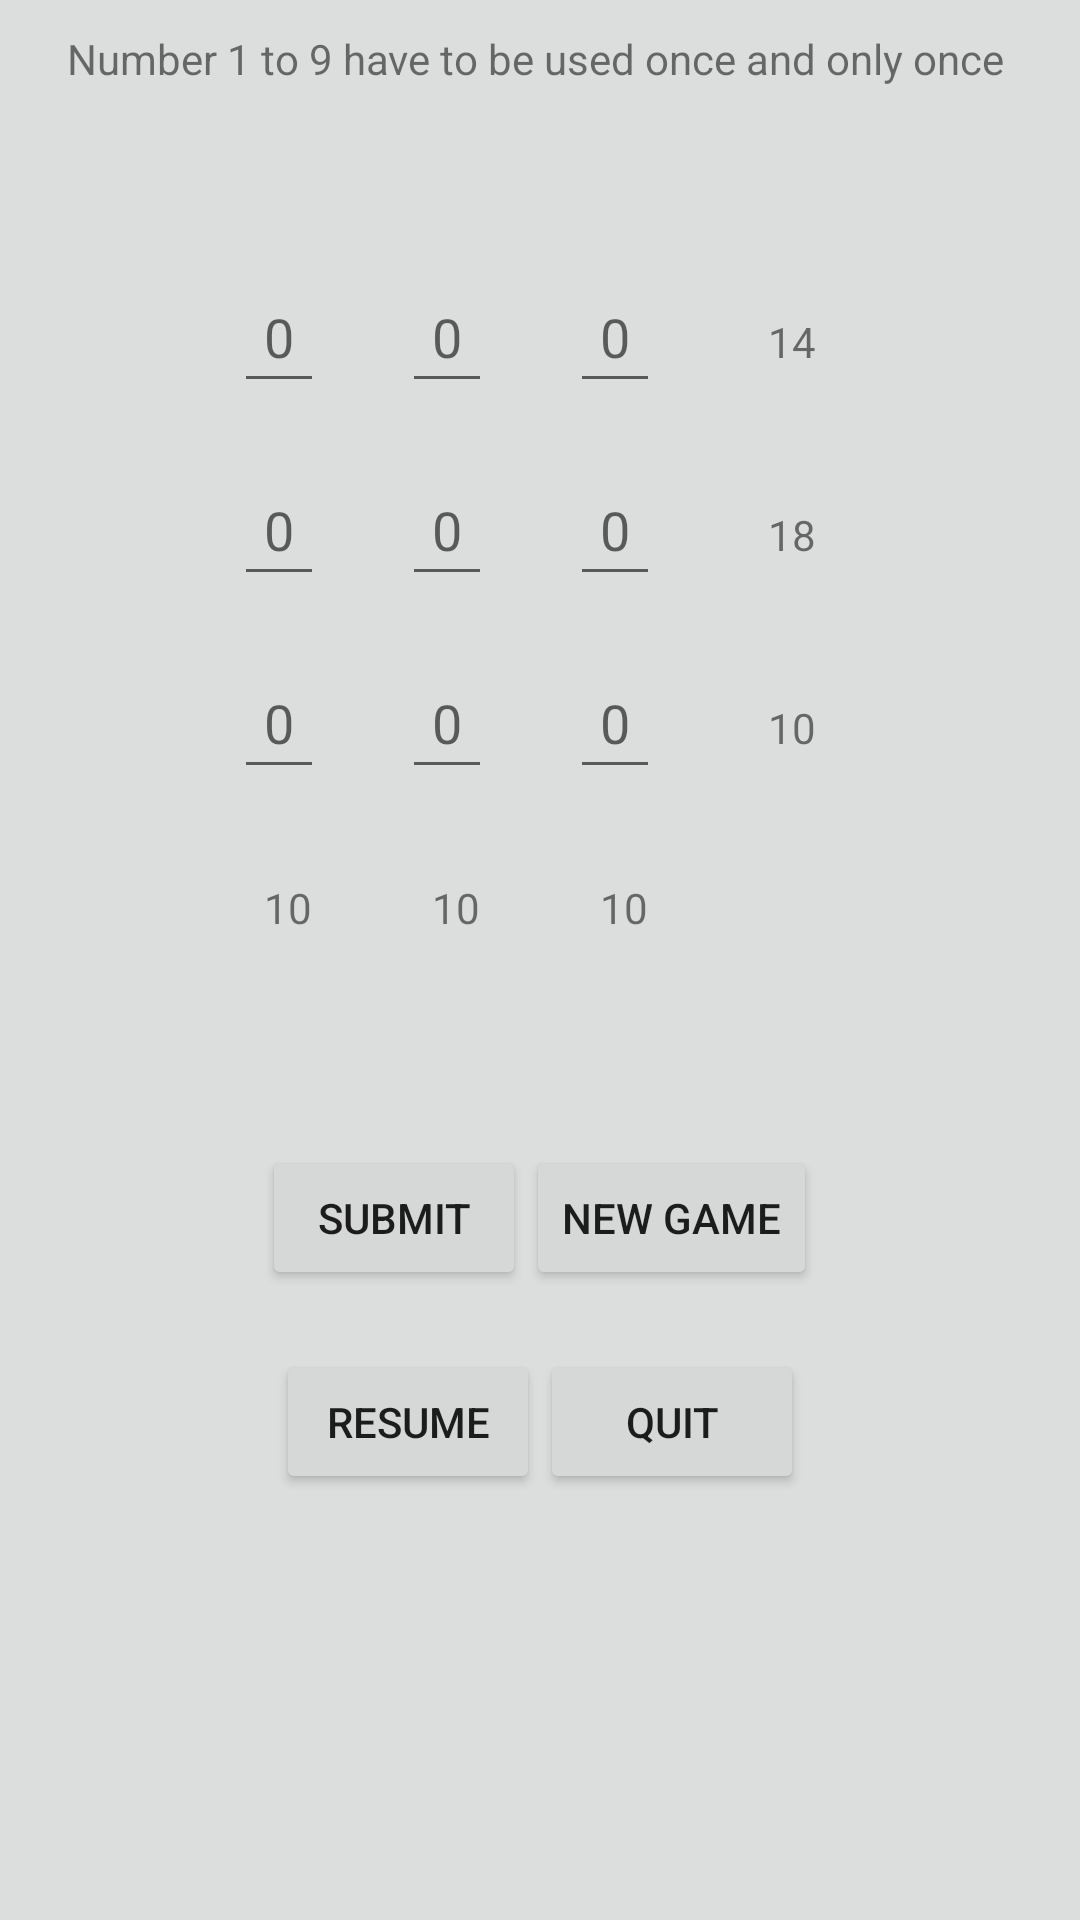

Write the Android layout XML for this screen, with the resource values it uses.
<!-- AndroidManifest.xml: application theme Theme.MagicTriangle -->
<!-- res/layout/activity_main.xml -->
<?xml version="1.0" encoding="utf-8"?>
<LinearLayout xmlns:android="http://schemas.android.com/apk/res/android"
    xmlns:app="http://schemas.android.com/apk/res-auto"
    xmlns:tools="http://schemas.android.com/tools"
    android:layout_width="match_parent" android:layout_height="match_parent"
    tools:context=".MainActivity" android:orientation="vertical"
    android:background="@color/my_background_color" >

    <TextView
        android:layout_width="match_parent" android:layout_height="20dp"
        android:layout_margin="10dp" android:textAlignment="center"
        android:text="Number 1 to 9 have to be used once and only once " />
    
    <GridLayout
        android:layout_margin="20dp" android:padding="20dp" android:layout_gravity="center"
        android:layout_width="wrap_content" android:layout_height="wrap_content"
        android:columnCount="4">

        
        <EditText
            android:id="@+id/e11"
            android:layout_height="wrap_content" android:layout_width="wrap_content"
            android:layout_margin="10dp" android:padding="10dp"
            android:inputType="number" android:maxLength="1" android:hint="0" />

        <EditText
            android:id="@+id/e12"
            android:layout_height="wrap_content" android:layout_width="wrap_content"
            android:layout_margin="10dp" android:padding="10dp"
            android:inputType="number" android:maxLength="1" android:hint="0" />

        <EditText
            android:id="@+id/e13"
            android:layout_height="wrap_content" android:layout_width="wrap_content"
            android:layout_margin="10dp" android:padding="10dp"
            android:inputType="number" android:maxLength="1" android:hint="0" />

        <TextView
            android:id="@+id/sum1"
            android:layout_height="wrap_content" android:layout_width="wrap_content"
            android:layout_margin="10dp" android:padding="10dp" android:text="14" />

        
        <EditText
            android:id="@+id/e21"
            android:layout_height="wrap_content" android:layout_width="wrap_content"
            android:layout_margin="10dp" android:padding="10dp"
            android:inputType="number" android:maxLength="1" android:hint="0" />

        <EditText
            android:id="@+id/e22"
            android:layout_height="wrap_content" android:layout_width="wrap_content"
            android:layout_margin="10dp" android:padding="10dp"
            android:inputType="number" android:maxLength="1" android:hint="0" />

        <EditText
            android:id="@+id/e23"
            android:layout_height="wrap_content" android:layout_width="wrap_content"
            android:layout_margin="10dp" android:padding="10dp"
            android:inputType="number" android:maxLength="1" android:hint="0" />

        <TextView
            android:id="@+id/sum2"
            android:layout_height="wrap_content" android:layout_width="wrap_content"
            android:layout_margin="10dp" android:padding="10dp" android:text="18" />

        
        <EditText
            android:id="@+id/e31"
            android:layout_height="wrap_content" android:layout_width="wrap_content"
            android:layout_margin="10dp" android:padding="10dp"
            android:inputType="number" android:maxLength="1" android:hint="0" />

        <EditText
            android:id="@+id/e32"
            android:layout_height="wrap_content" android:layout_width="wrap_content"
            android:layout_margin="10dp" android:padding="10dp"
            android:inputType="number" android:maxLength="1" android:hint="0" />

        <EditText
            android:id="@+id/e33"
            android:layout_height="wrap_content" android:layout_width="wrap_content"
            android:layout_margin="10dp" android:padding="10dp"
            android:inputType="number" android:maxLength="1" android:hint="0" />

        <TextView
            android:id="@+id/sum3"
            android:layout_height="wrap_content" android:layout_width="wrap_content"
            android:layout_margin="10dp" android:padding="10dp" android:text="10" />

        
        <TextView
            android:id="@+id/sum4"
            android:layout_height="wrap_content" android:layout_width="wrap_content"
            android:layout_margin="10dp" android:padding="10dp" android:text="10" />

        <TextView
            android:id="@+id/sum5"
            android:layout_height="wrap_content" android:layout_width="wrap_content"
            android:layout_margin="10dp" android:padding="10dp" android:text="10" />

        <TextView
            android:id="@+id/sum6"
            android:layout_height="wrap_content" android:layout_width="wrap_content"
            android:layout_margin="10dp" android:padding="10dp" android:text="10" />

    </GridLayout>

    <LinearLayout
        android:layout_margin="10dp" android:layout_gravity="center"
        android:layout_width="wrap_content" android:layout_height="wrap_content"
        android:orientation="horizontal" >

        <Button
            android:layout_width="wrap_content" android:layout_height="wrap_content"
            android:text="Submit" android:onClick="submit" />

        <Button
            android:layout_width="wrap_content" android:layout_height="wrap_content"
            android:text="New game" android:onClick="newGame" />

    </LinearLayout>

    <LinearLayout
        android:layout_margin="10dp" android:layout_gravity="center"
        android:layout_width="wrap_content" android:layout_height="wrap_content"
        android:orientation="horizontal" >

        <Button
            android:layout_width="wrap_content" android:layout_height="wrap_content"
            android:text="Resume" android:onClick="resume" />

        <Button
            android:layout_width="wrap_content" android:layout_height="wrap_content"
            android:text="Quit" android:onClick="quit" />

    </LinearLayout>

</LinearLayout>
<!-- resources referenced by this layout -->
<resources>
  <color name="my_background_color">#DCDEDE</color>
  <style name="Theme.MagicTriangle" parent="Theme.MaterialComponents.DayNight.DarkActionBar">
          
          <item name="colorPrimary">@color/purple_500</item>
          <item name="colorPrimaryVariant">@color/purple_700</item>
          <item name="colorOnPrimary">@color/white</item>
          
          <item name="colorSecondary">@color/teal_200</item>
          <item name="colorSecondaryVariant">@color/teal_700</item>
          <item name="colorOnSecondary">@color/black</item>
          
          <item name="android:statusBarColor" tools:targetApi="l">?attr/colorPrimaryVariant</item>
          
      </style>
  <color name="purple_500">#FF6200EE</color>
  <color name="purple_700">#FF3700B3</color>
  <color name="white">#FFFFFFFF</color>
  <color name="teal_200">#FF03DAC5</color>
  <color name="teal_700">#FF018786</color>
  <color name="black">#FF000000</color>
</resources>
